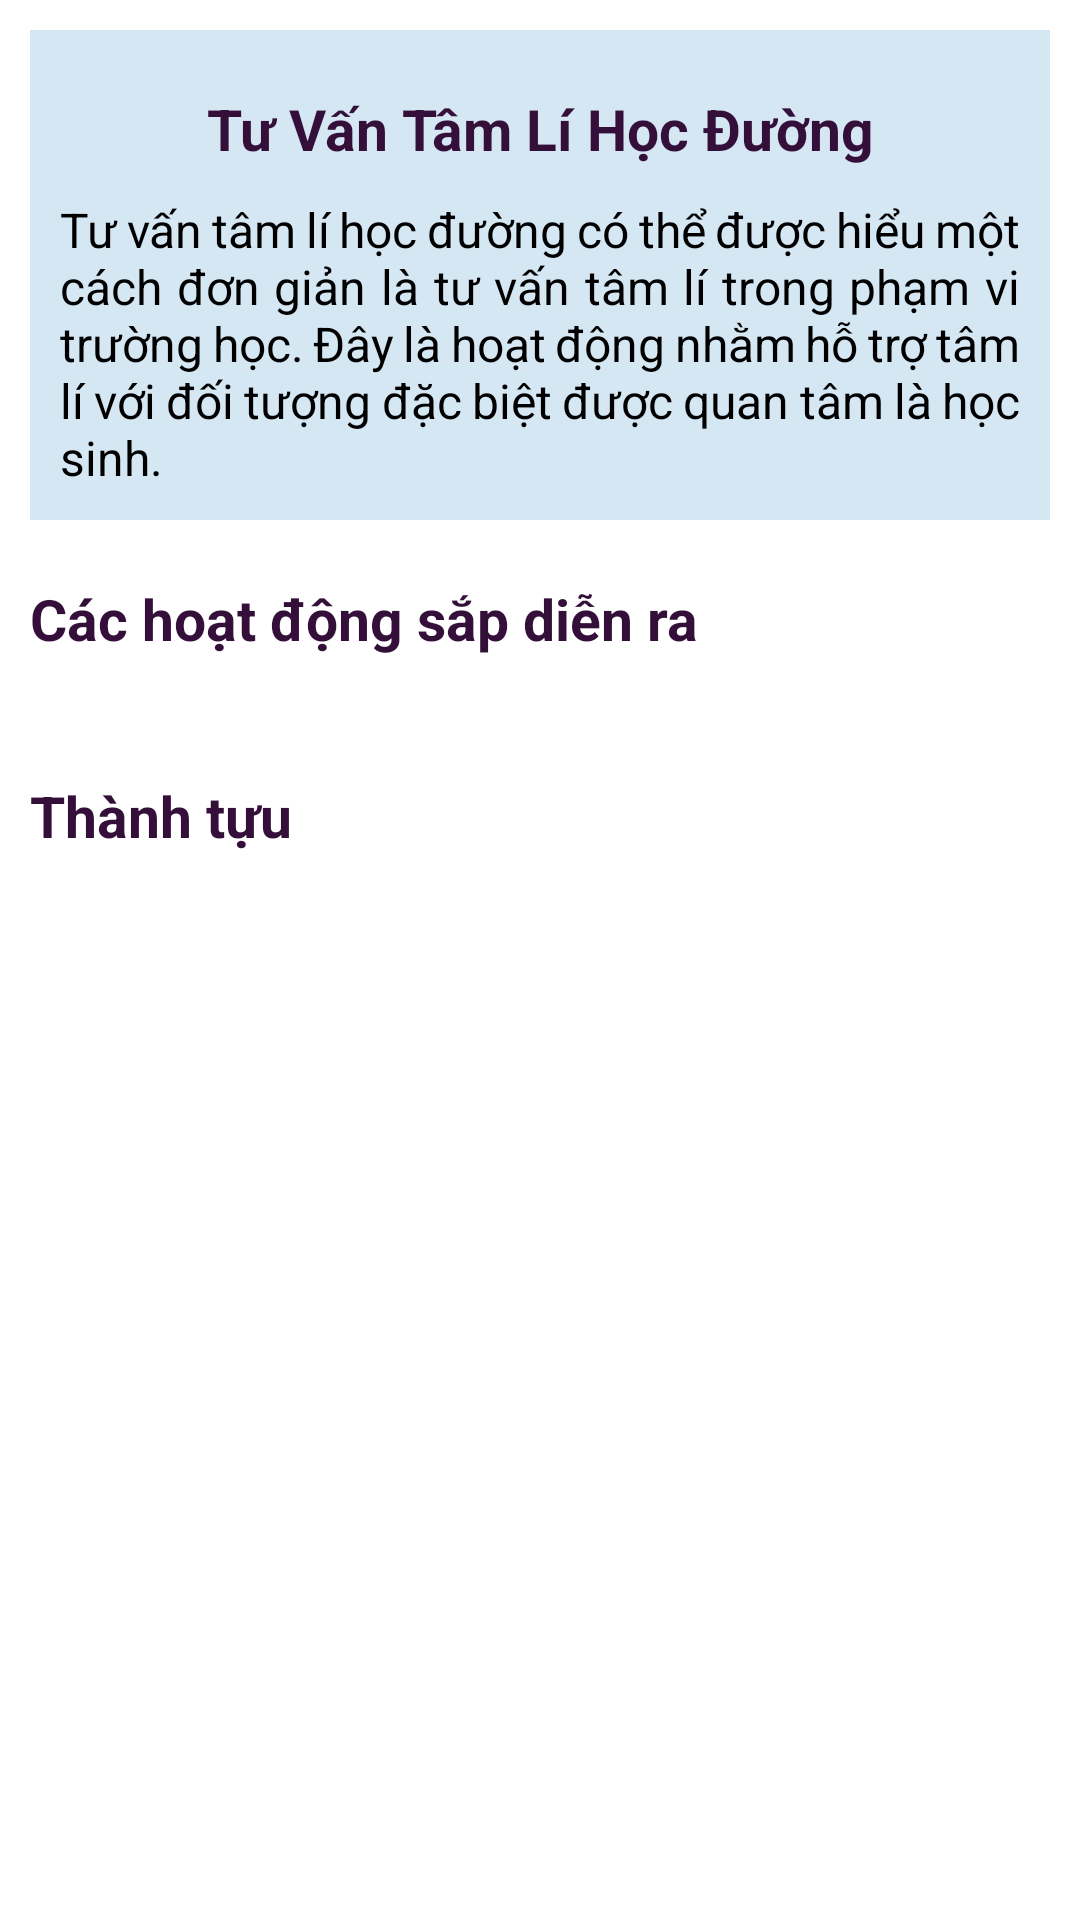

Reconstruct the res/layout file that produces this screen, plus the resources it refers to.
<!-- AndroidManifest.xml: application theme Theme.TuVanApp -->
<!-- res/layout/fragment_home.xml -->
<?xml version="1.0" encoding="utf-8"?>
<ScrollView xmlns:android="http://schemas.android.com/apk/res/android"
    xmlns:app="http://schemas.android.com/apk/res-auto"
    xmlns:tools="http://schemas.android.com/tools"
    android:layout_width="match_parent"
    android:layout_height="match_parent"
    android:background="@color/white"
    tools:context=".ui.home.HomeFragment">

    <LinearLayout
        android:layout_width="match_parent"
        android:layout_height="wrap_content"
        android:orientation="vertical">

        <LinearLayout
            android:layout_width="match_parent"
            android:layout_height="wrap_content"
            android:layout_marginLeft="10dp"
            android:layout_marginRight="10dp"
            android:layout_marginTop="10dp"
            android:orientation="vertical"
            android:background="@color/purple_200"
            android:weightSum="2">

            <TextView
                android:layout_width="match_parent"
                android:layout_height="wrap_content"
                android:text="Tư Vấn Tâm Lí Học Đường"
                android:textSize="19sp"
                android:textStyle="bold"
                android:layout_marginTop="20dp"
                android:textAlignment="center"
                android:textColor="@color/purple_500"/>
            <TextView
                android:layout_width="match_parent"
                android:layout_height="wrap_content"
                android:text="Tư vấn tâm lí học đường có thể được hiểu một cách đơn giản là tư vấn tâm lí trong phạm vi trường học. Đây là hoạt động nhằm hỗ trợ tâm lí với đối tượng đặc biệt được quan tâm là học sinh."
                android:textColor="@color/black"
                android:textSize="16sp"
                android:layout_marginRight="10dp"
                android:layout_marginLeft="10dp"
                android:layout_marginBottom="10dp"
                android:justificationMode="inter_word"
                android:layout_marginTop="10dp"/>

        </LinearLayout>

        <LinearLayout
            android:layout_width="wrap_content"
            android:layout_height="wrap_content"
            android:orientation="horizontal"
            android:layout_marginTop="10dp">

            <TextView
                android:layout_width="match_parent"
                android:layout_height="wrap_content"
                android:text="Các hoạt động sắp diễn ra"
                android:textAlignment="center"
                android:textColor="@color/purple_500"
                android:textSize="19sp"
                android:textStyle="bold"
                android:layout_margin="10dp"/>

            <TextView
                android:layout_width="140dp"
                android:layout_height="wrap_content"
                android:layout_margin="10dp"
                android:layout_marginRight="20dp"
                android:gravity="end"
                android:text=">>"
                android:textColor="@color/purple_500"
                android:textSize="18sp"
                android:textStyle="bold" />

        </LinearLayout>

        <androidx.recyclerview.widget.RecyclerView
            android:layout_width="match_parent"
            android:layout_height="wrap_content"
            android:layout_marginBottom="10dp"
            android:layout_marginRight="10dp"
            android:layout_marginLeft="10dp"
            android:id="@+id/hoatdong"/>

        <LinearLayout
            android:layout_width="wrap_content"
            android:layout_height="wrap_content"
            android:orientation="horizontal"
            android:layout_marginTop="10dp">

            <TextView
                android:layout_width="match_parent"
                android:layout_height="wrap_content"
                android:text="Thành tựu"
                android:textAlignment="center"
                android:textColor="@color/purple_500"
                android:textSize="19sp"
                android:textStyle="bold"
                android:layout_margin="10dp"/>

            <TextView
                android:layout_width="273dp"
                android:layout_height="wrap_content"
                android:layout_margin="10dp"
                android:layout_marginRight="20dp"
                android:gravity="end"
                android:text=">>"
                android:textColor="@color/purple_500"
                android:textSize="18sp"
                android:textStyle="bold" />
        </LinearLayout>

        <androidx.recyclerview.widget.RecyclerView
            android:layout_width="match_parent"
            android:layout_height="wrap_content"
            android:layout_marginBottom="10dp"
            android:layout_marginLeft="10dp"
            android:layout_marginRight="10dp"
            android:id="@+id/thanhtuu"/>




    </LinearLayout>

</ScrollView>
<!-- resources referenced by this layout -->
<resources>
  <color name="black">#FF000000</color>
  <color name="purple_200">#D6E7F4</color>
  <color name="purple_500">#340F3A</color>
  <color name="white">#FFFFFFFF</color>
  <style name="Theme.TuVanApp" parent="Theme.MaterialComponents.DayNight.NoActionBar">
          
          <item name="colorPrimary">@color/purple_500</item>
          <item name="colorPrimaryVariant">@color/purple_700</item>
          <item name="colorOnPrimary">@color/white</item>
          
          <item name="colorSecondary">@color/teal_200</item>
          <item name="colorSecondaryVariant">@color/teal_700</item>
          <item name="colorOnSecondary">@color/black</item>
          
          <item name="android:statusBarColor" tools:targetApi="l">?attr/colorPrimaryVariant</item>
          
      </style>
  <color name="purple_700">#BDD2DC</color>
  <color name="teal_200">#181919</color>
  <color name="teal_700">#FF018786</color>
</resources>
